5-way image classification set "dataset_for_model" from GitHub (JChanUoM/Third-Year-Project---Marble-Sorter); label vocabulary: blue, green, none, transparent, white.

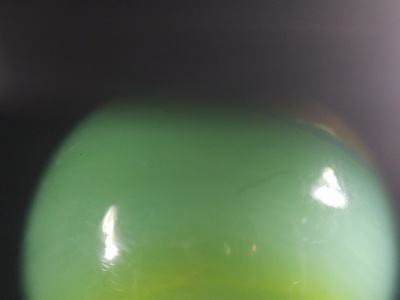
Label: green

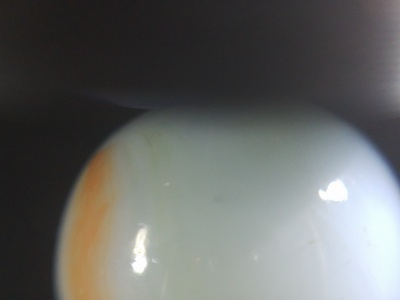
Label: white

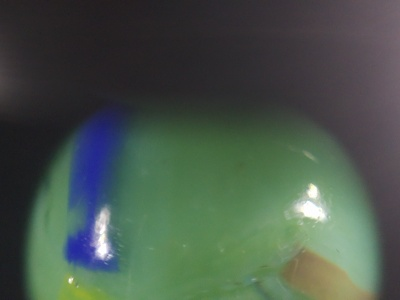
Label: green

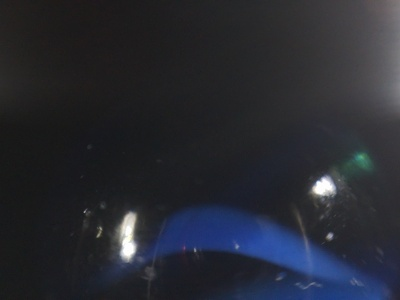
Label: transparent

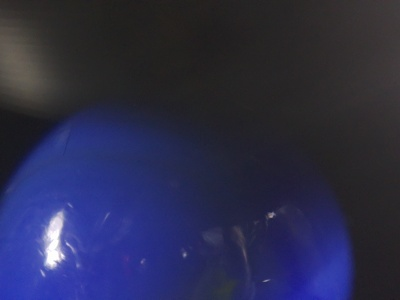
Label: blue

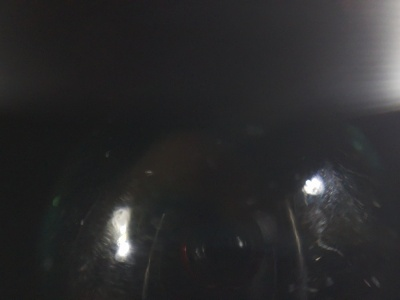
Label: transparent
